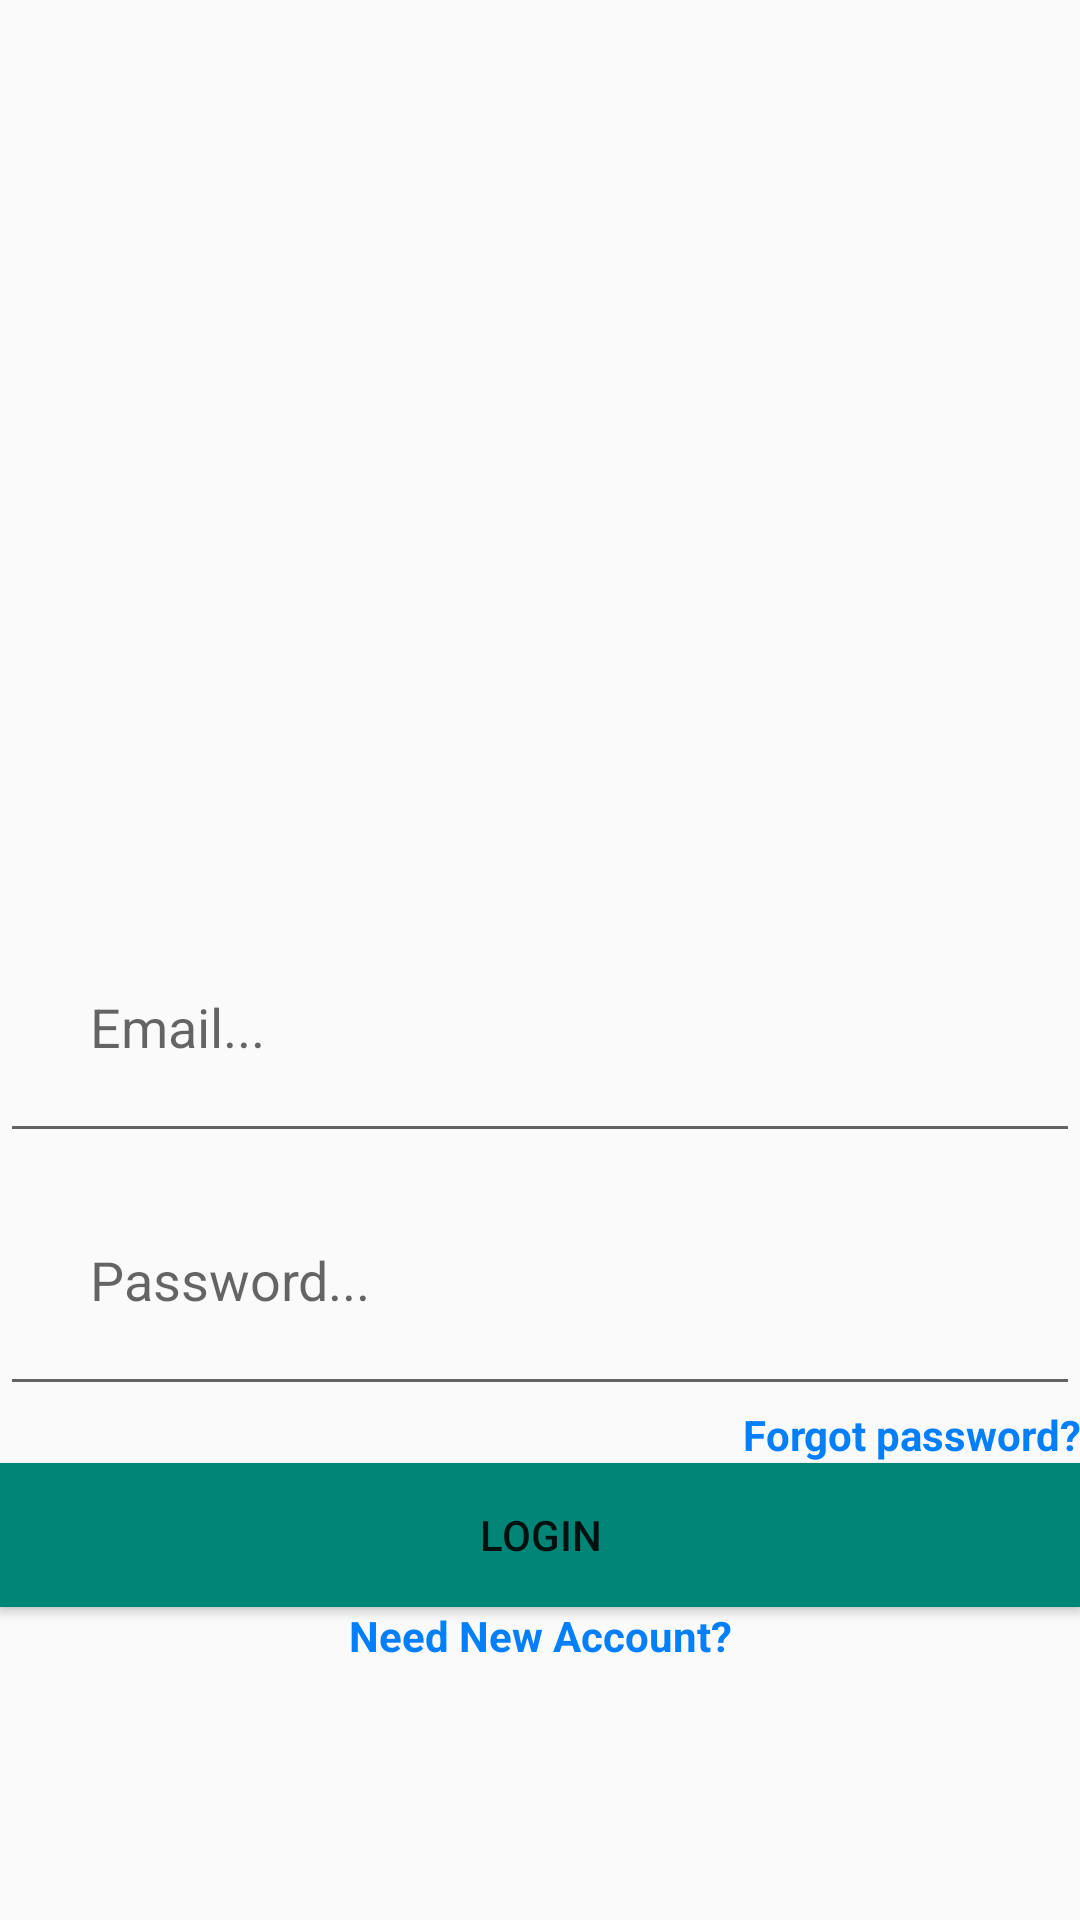

Layout XML and referenced resources for this Android screen:
<!-- AndroidManifest.xml: application theme AppTheme -->
<!-- res/layout/activity_login.xml -->
<?xml version="1.0" encoding="utf-8"?>
<ScrollView xmlns:android="http://schemas.android.com/apk/res/android"
    xmlns:app="http://schemas.android.com/apk/res-auto"
    xmlns:tools="http://schemas.android.com/tools"
    android:layout_width="match_parent"
    android:layout_height="match_parent"
    android:orientation="vertical"
    tools:context=".LoginActivity">
    <LinearLayout
        android:layout_width="match_parent"
        android:layout_height="match_parent"
        android:layout_gravity="top"
        android:orientation="vertical">

        <ImageView
            android:layout_width="match_parent"
            android:layout_height="300dp"
            android:src="@drawable/chaticon"/>

    <EditText
        android:id="@+id/loginEmail"
        android:layout_width="match_parent"
        android:layout_height="wrap_content"
        android:hint="Email..."
        android:inputType="textEmailAddress"
        android:padding="30dp"
        />
    <EditText
        android:id="@+id/loginPassword"
        android:layout_width="match_parent"
        android:layout_height="wrap_content"
        android:hint="Password..."
        android:inputType="textPassword"
        android:padding="30dp"
        />
        <TextView
            android:id="@+id/forgotPassword"
            android:layout_width="match_parent"
            android:layout_height="wrap_content"
            android:text="Forgot password?"
            android:textStyle="bold"
            android:textColor="@color/blue"
            android:layout_gravity="end"
            android:textAlignment="textEnd"/>
    <Button
        android:id="@+id/loginButton"
        android:layout_width="match_parent"
        android:layout_height="wrap_content"
        android:padding="4dp"
        android:text="Login"
        android:background="@color/colorPrimary"/>
        <TextView
            android:id="@+id/needNewAccount"
            android:layout_width="match_parent"
            android:layout_height="wrap_content"
            android:text="Need New Account?"
            android:layout_gravity="center"
            android:textAlignment="center"
            android:textStyle="bold"
            android:textColor="@color/blue"/>
    </LinearLayout>



</ScrollView>
<!-- resources referenced by this layout -->
<resources>
  <color name="blue">#037ffc</color>
  <color name="colorPrimary">#008577</color>
  <style name="AppTheme" parent="Theme.AppCompat.Light.DarkActionBar">
          
          <item name="colorPrimary">@color/colorPrimary</item>
          <item name="colorPrimaryDark">@color/colorPrimaryDark</item>
          <item name="colorAccent">@color/colorAccent</item>
      </style>
  <color name="colorPrimaryDark">#00574B</color>
  <color name="colorAccent">#D81B60</color>
</resources>
